5-way image classification set "Dataset-Final" from GitHub (anw-hilmi/anwarul-hilmi); label vocabulary: cat, dog, elephant, horse, lion.

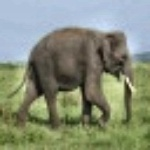
Label: elephant

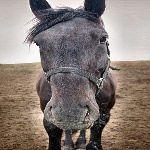
Label: horse

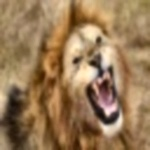
Label: lion

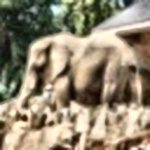
Label: elephant

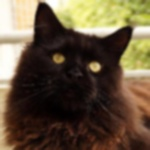
Label: cat

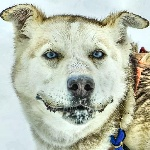
Label: dog
